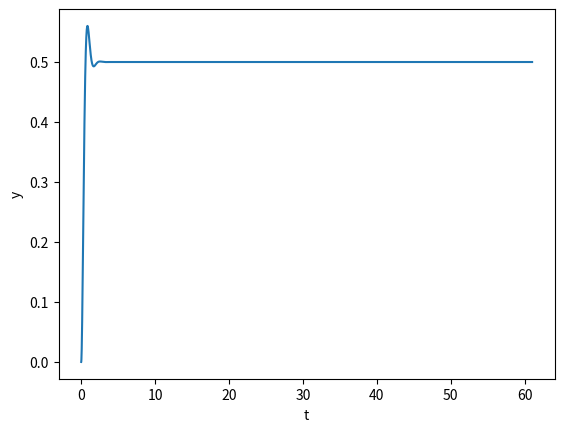

Write Python code to recreate this figure.
import numpy as np
from numpy.linalg import inv
import matplotlib.pyplot as plt

# Spring mass damper parameters
m = 1      # Mass
k = 20      # Stiffness
c = 5       # Damping
u = 10      # Input (force)

# Simulation parameters
x_0 = np.array([[0], 
                [0]])
tstart = 0
tstop = 60
dt = 0.01
t = np.arange(tstart, tstop+1, dt)
U_k = u*np.ones_like(t)              # Custom step input

# Set up state-space matrices
A = np.array([[0, 1],
              [-k/m, -c/m]])
B = np.array([[0], 
              [1/m]])
C = np.array([1, 0])
D = 0

# Discrete state-space (Bilinear transform)
I = np.eye(2)
A_k = np.matmul((I + 0.5*dt*A), inv((I - 0.5*dt*A)))
B_k = np.matmul(inv(A), (A_k - I))
B_k = np.matmul(B_k, B) 
C_k = C
D_k = D

# Time stepping solution
x_old = x_0
y = np.zeros(len(t))

for k in range(len(t)):
    y[k] = np.matmul(C_k, x_old) + D_k*U_k[k]
    x_new = np.matmul(A_k, x_old) + B_k*U_k[k]
    x_old = x_new

# Plot results
plt.plot(t, y)
plt.xlabel("t")
plt.ylabel("y")
plt.show()